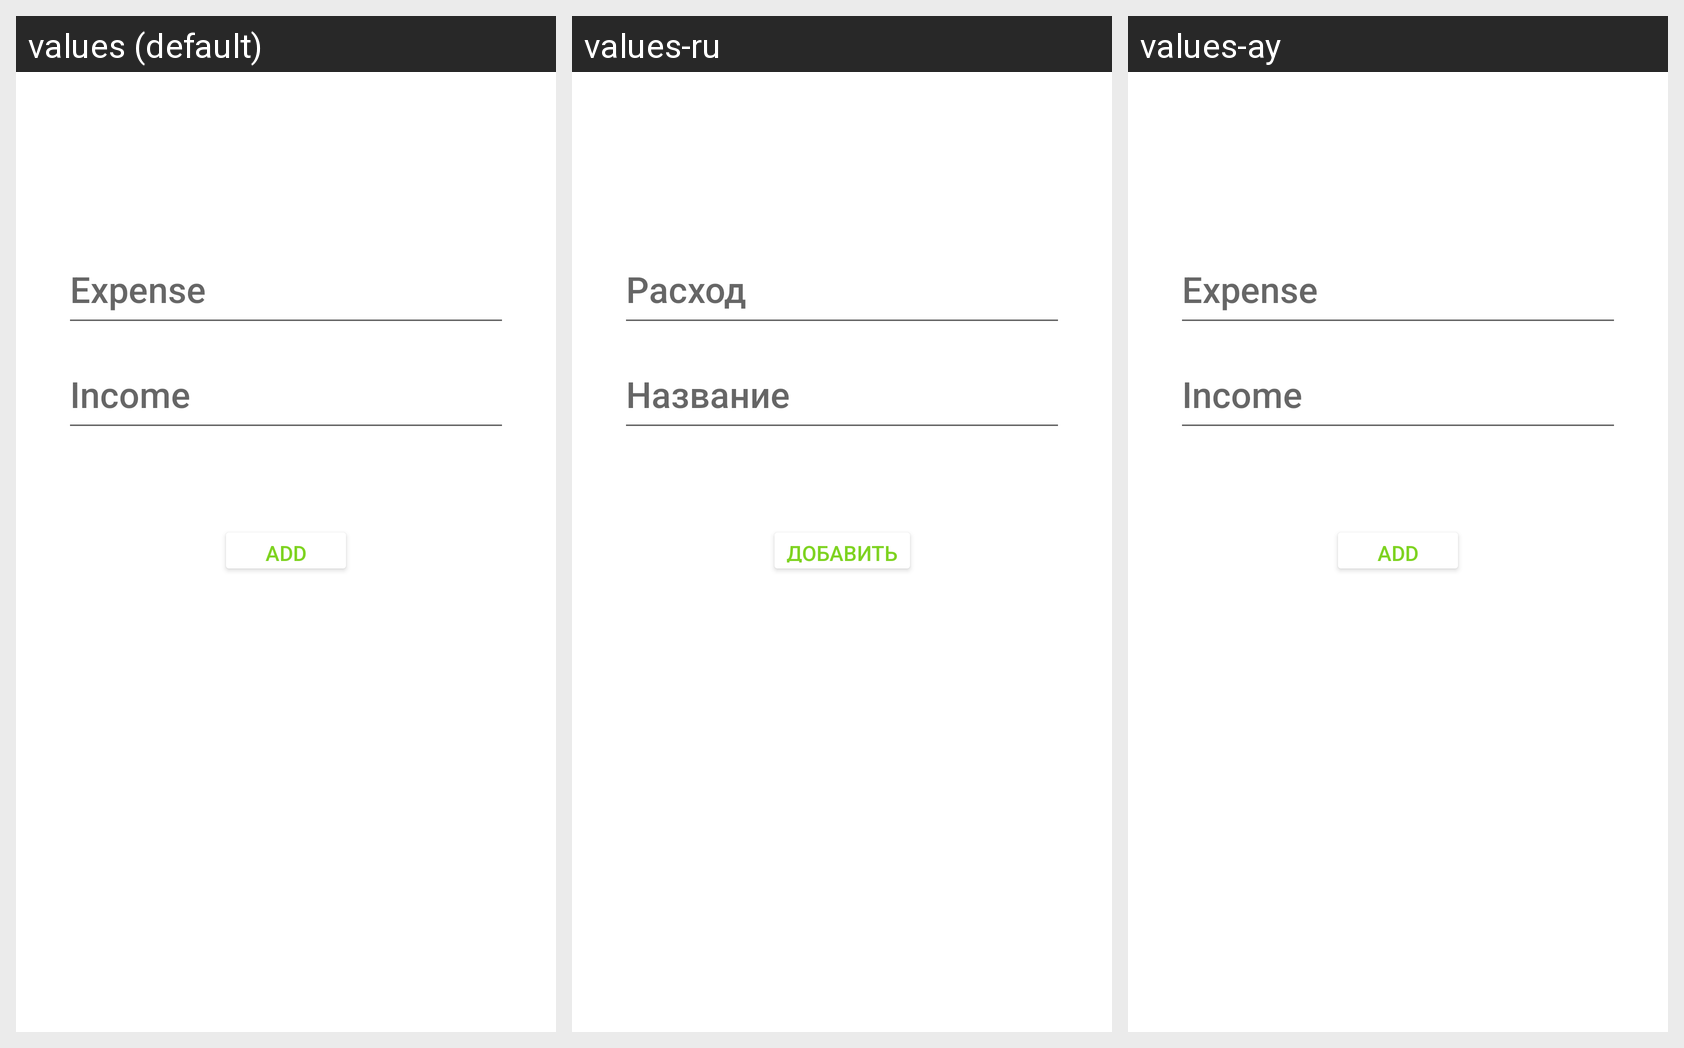

The Android screen below is rendered under several locales of the same app. Produce the string resources it draws, with the default and per-locale values.
Android screen res/layout/activity_add_iten.xml rendered under 3 locales, left to right: values (default), values-ru, values-ay. Device: Nexus 5 (rendered at 1080×1920; each locale shown at half size, 540×960, under a caption strip naming it); theme Theme.Loftmoney2.
Strings drawn on this screen, with the default value and each locale's value (text and hints the layout hard-codes appear in the picture but are not listed):

Expens
  values: Expense
  values-ru: Расход
  values-ay: Expense  [not translated; the default value is used]

income
  values: Income
  values-ru: Название
  values-ay: Income  [not translated; the default value is used]

add
  values: Add
  values-ru: Добавить
  values-ay: Add  [not translated; the default value is used]
